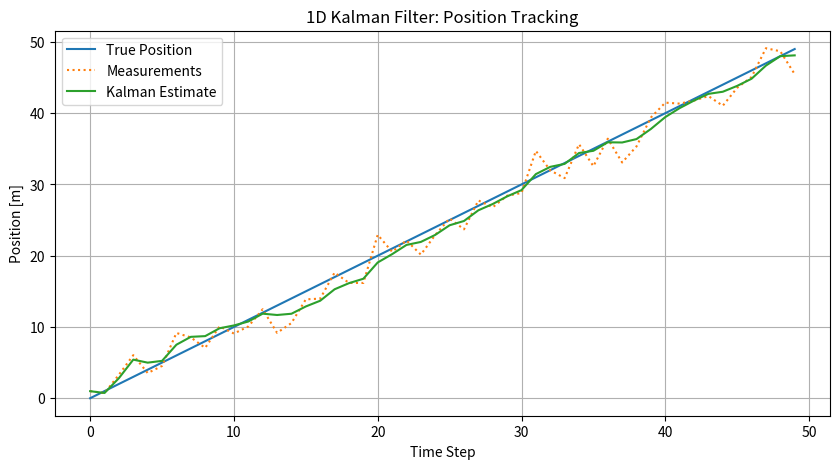

This figure's Python source:
import numpy as np
import matplotlib.pyplot as plt

# Parametri simulazione
dt = 1  # freq. di osservazione, Hz
n_steps = 50
true_position = [0 + i * dt for i in range(n_steps)]
true_velocity = 1.0
measurement_noise_std = 2.0

# Genera misure rumorose
np.random.seed(42)
measurements = [x + np.random.normal(0, measurement_noise_std) for x in true_position]

# Inizializza stato e matrici Kalman
x = np.array([[0], [0]])  # stato iniziale: posizione, velocità
P = np.eye(2) * 500        # incertezza iniziale grande

F = np.array([[1, dt],
              [0, 1]])     # modello di transizione
H = np.array([[1, 0]])     # osserviamo solo la posizione
R = measurement_noise_std**2
Q = np.array([[0.01, 0], [0, 0.01]])  # rumore di processo

# Logging
estimated_positions = []
estimated_velocities = []

# Loop di stima
for z in measurements:
    # Predict
    x = F @ x
    P = F @ P @ F.T + Q

    # Update
    y = np.array([[z]]) - H @ x
    S = H @ P @ H.T + R
    K = P @ H.T @ np.linalg.inv(S)
    x = x + K @ y
    P = (np.eye(2) - K @ H) @ P

    estimated_positions.append(x[0, 0])
    estimated_velocities.append(x[1, 0])

# Plot
plt.figure(figsize=(10, 5))
plt.plot(true_position, label="True Position")
plt.plot(measurements, label="Measurements", linestyle="dotted")
plt.plot(estimated_positions, label="Kalman Estimate")
plt.legend()
plt.title("1D Kalman Filter: Position Tracking")
plt.xlabel("Time Step")
plt.ylabel("Position [m]")
plt.grid()
plt.show()